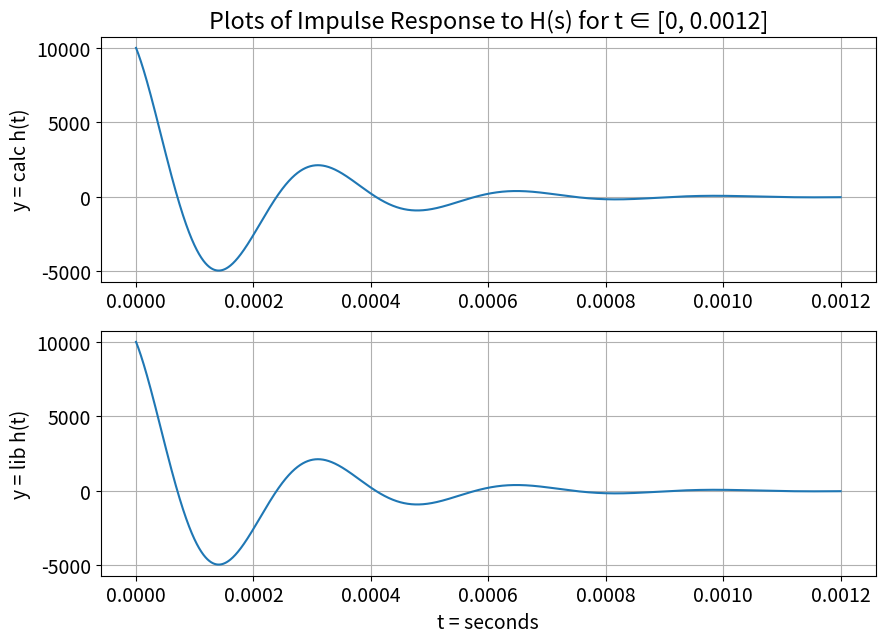
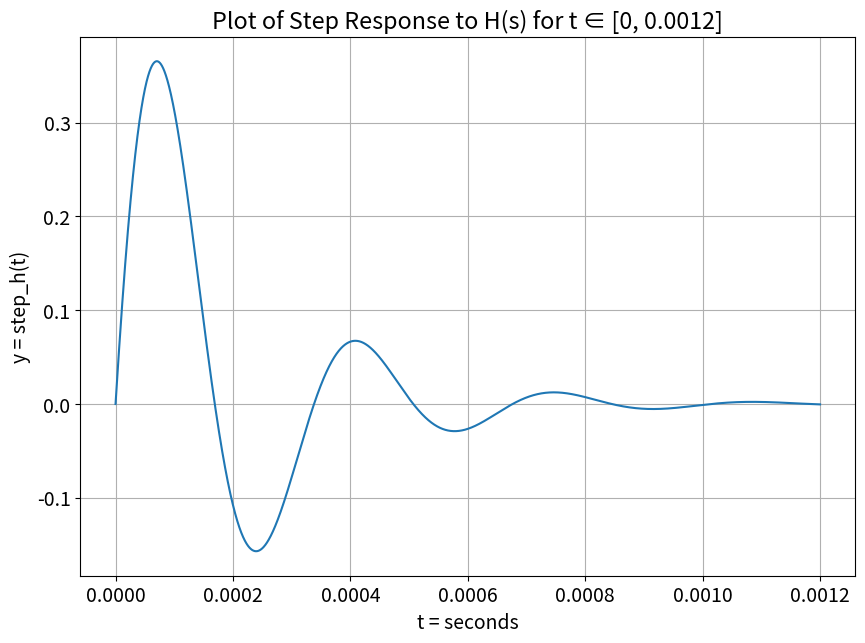

Write the Python code that produced these figures, in order.
##############################################################################
#                                                 
#  David Vorous                                   
#  ECE-351-51                                     
#  Lab 5                                          
#  09-28-21
#  
##############################################################################

import numpy as np
import matplotlib.pyplot as plt
import scipy.signal as sig

plt.rcParams.update({'font.size': 14}) # Set font size in plots

steps = 1e-8 # Define step size
t1 = np.arange(0, 1.2e-3 + steps , steps)

# --- User - Defined Functions ---

def reg_h(t):
    return 10355.607 * np.exp(-5000 * t) * np.cos(18584.143 * t + 0.262823)

hs = ([0, 10000, 0],[1, 10000, 370.37037037e6])

impt, impy = sig.impulse(hs, T = t1)
stpt, stpy = sig.step(hs, T = t1)

# --- Plots ---
##############################################################################

plt.figure(figsize = (10 , 7))
plt.subplot(2, 1, 1)
plt.plot(t1, reg_h(t1))
plt.grid()
plt.ylabel('y = calc h(t)')
plt.title('Plots of Impulse Response to H(s) for t ∈ [0, 0.0012]')

plt.subplot(2, 1, 2)
plt.plot(impt, impy)
plt.grid()
plt.ylabel('y = lib h(t)')
plt.xlabel('t = seconds')

##############################################################################

plt.figure(figsize = (10 , 7))
plt.subplot(1, 1, 1)
plt.plot(stpt, stpy)
plt.grid()
plt.ylabel('y = step_h(t)')
plt.xlabel('t = seconds')
plt.title('Plot of Step Response to H(s) for t ∈ [0, 0.0012]')